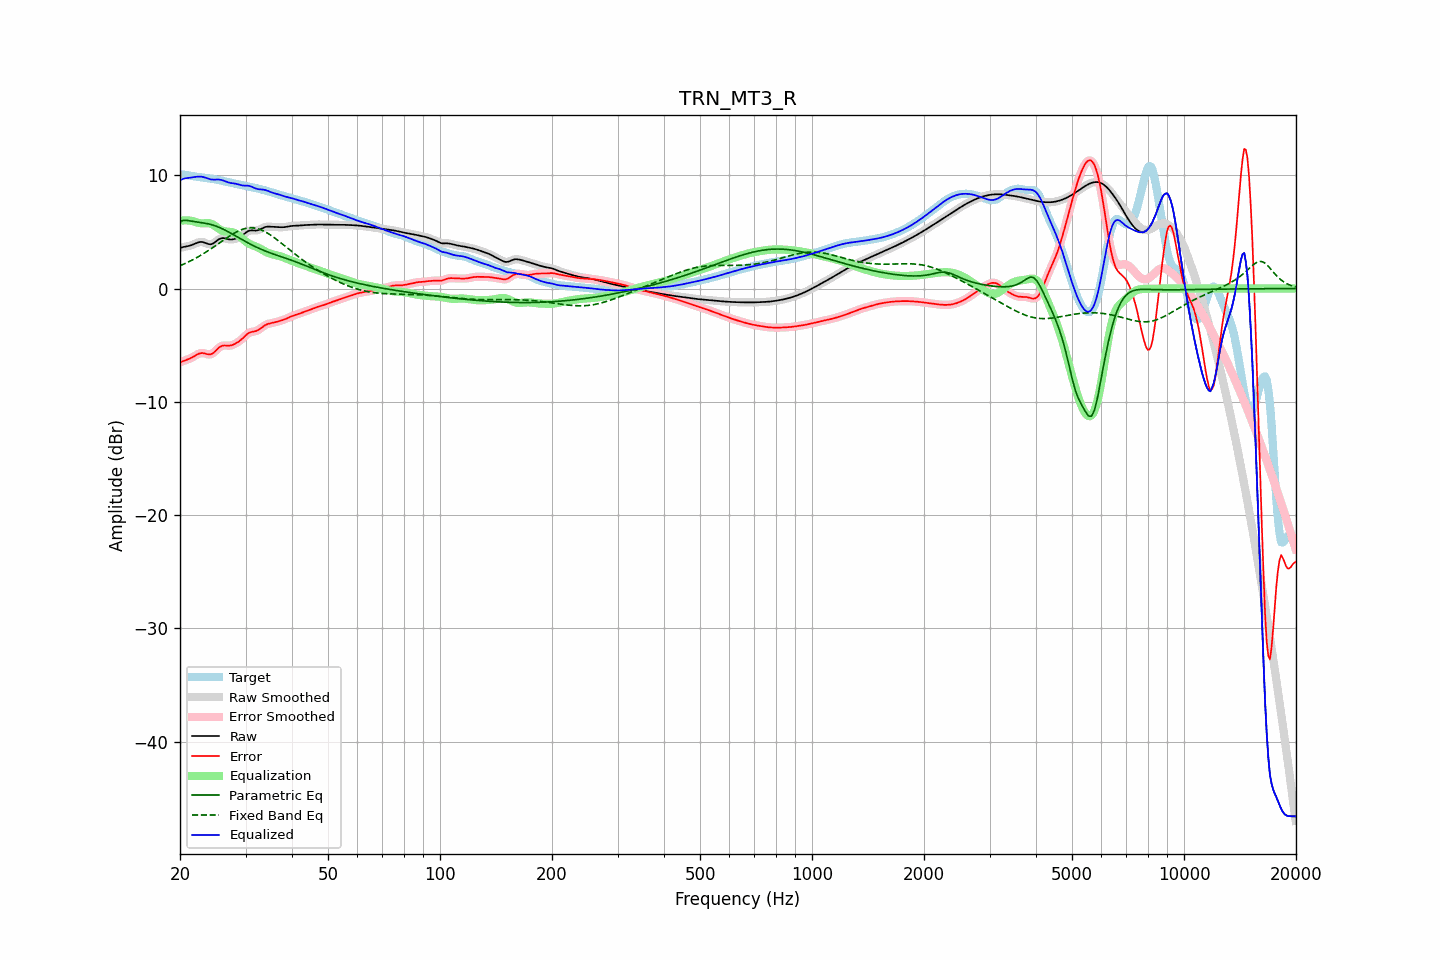

The table this chart was drawn from, first rows:
frequency, raw, error, smoothed, error_smoothed, equalization, parametric_eq, fixed_band_eq, equalized_raw, equalized_smoothed, target
20.00, 3.57, -6.51, 3.57, -6.51, 5.98, 5.89, 2.01, 9.55, 9.55, 10.08
20.20, 3.62, -6.45, 3.62, -6.46, 6.00, 5.95, 2.07, 9.62, 9.62, 10.07
20.40, 3.66, -6.40, 3.66, -6.40, 6.01, 6.01, 2.13, 9.68, 9.67, 10.06
20.61, 3.70, -6.35, 3.69, -6.35, 6.02, 6.02, 2.20, 9.72, 9.71, 10.05
20.81, 3.72, -6.30, 3.72, -6.30, 6.02, 6.02, 2.26, 9.74, 9.74, 10.02
21.02, 3.75, -6.25, 3.75, -6.25, 6.01, 6.00, 2.33, 9.76, 9.76, 9.99
21.23, 3.78, -6.19, 3.78, -6.19, 6.00, 5.98, 2.40, 9.78, 9.78, 9.97
21.44, 3.82, -6.12, 3.82, -6.12, 5.98, 5.95, 2.47, 9.80, 9.80, 9.94
21.66, 3.88, -6.04, 3.88, -6.04, 5.95, 5.92, 2.54, 9.82, 9.82, 9.92
21.87, 3.94, -5.96, 3.94, -5.96, 5.91, 5.90, 2.62, 9.84, 9.84, 9.90
22.09, 4.00, -5.88, 4.00, -5.88, 5.86, 5.88, 2.70, 9.86, 9.86, 9.87
22.31, 4.06, -5.80, 4.05, -5.80, 5.82, 5.86, 2.78, 9.87, 9.87, 9.85
22.54, 4.10, -5.74, 4.10, -5.74, 5.78, 5.84, 2.86, 9.88, 9.88, 9.83
22.76, 4.12, -5.70, 4.11, -5.70, 5.76, 5.82, 2.94, 9.88, 9.87, 9.82
22.99, 4.11, -5.69, 4.10, -5.70, 5.75, 5.80, 3.03, 9.86, 9.85, 9.80
23.22, 4.06, -5.72, 4.06, -5.72, 5.75, 5.78, 3.11, 9.82, 9.82, 9.78
23.45, 4.01, -5.75, 4.01, -5.75, 5.76, 5.76, 3.20, 9.77, 9.77, 9.77
23.69, 3.96, -5.79, 3.95, -5.79, 5.77, 5.73, 3.30, 9.73, 9.73, 9.75
23.92, 3.91, -5.82, 3.92, -5.81, 5.77, 5.70, 3.39, 9.68, 9.68, 9.73
24.16, 3.90, -5.81, 3.91, -5.80, 5.74, 5.66, 3.48, 9.64, 9.65, 9.71
24.40, 3.94, -5.75, 3.94, -5.75, 5.68, 5.62, 3.58, 9.62, 9.62, 9.69
24.65, 4.01, -5.65, 4.01, -5.65, 5.60, 5.58, 3.68, 9.61, 9.61, 9.66
24.89, 4.11, -5.52, 4.11, -5.52, 5.50, 5.53, 3.77, 9.61, 9.62, 9.63
25.14, 4.22, -5.38, 4.22, -5.38, 5.40, 5.48, 3.87, 9.62, 9.62, 9.60
25.39, 4.33, -5.24, 4.33, -5.25, 5.29, 5.42, 3.97, 9.63, 9.62, 9.57
25.65, 4.40, -5.14, 4.40, -5.14, 5.20, 5.36, 4.07, 9.60, 9.60, 9.54
25.91, 4.45, -5.06, 4.44, -5.07, 5.12, 5.30, 4.17, 9.57, 9.57, 9.51
26.16, 4.45, -5.03, 4.45, -5.03, 5.07, 5.23, 4.27, 9.53, 9.52, 9.48
26.43, 4.43, -5.02, 4.43, -5.02, 5.04, 5.16, 4.37, 9.47, 9.47, 9.45
26.69, 4.39, -5.03, 4.39, -5.03, 5.02, 5.08, 4.47, 9.41, 9.42, 9.42
26.96, 4.35, -5.04, 4.35, -5.04, 5.01, 5.01, 4.56, 9.37, 9.37, 9.40
27.23, 4.33, -5.04, 4.33, -5.03, 5.00, 4.93, 4.65, 9.33, 9.33, 9.36
27.50, 4.33, -5.01, 4.33, -5.01, 4.98, 4.85, 4.75, 9.31, 9.31, 9.33
27.77, 4.35, -4.96, 4.34, -4.96, 4.94, 4.77, 4.83, 9.29, 9.29, 9.30
28.05, 4.38, -4.89, 4.38, -4.89, 4.89, 4.69, 4.91, 9.27, 9.27, 9.27
28.33, 4.42, -4.82, 4.42, -4.82, 4.82, 4.61, 4.99, 9.24, 9.24, 9.24
28.62, 4.48, -4.73, 4.48, -4.73, 4.72, 4.53, 5.06, 9.20, 9.20, 9.21
28.90, 4.54, -4.63, 4.54, -4.63, 4.62, 4.45, 5.12, 9.16, 9.16, 9.18
29.19, 4.63, -4.52, 4.63, -4.52, 4.50, 4.37, 5.18, 9.12, 9.12, 9.15
29.48, 4.72, -4.40, 4.72, -4.39, 4.37, 4.29, 5.23, 9.09, 9.10, 9.12
29.78, 4.83, -4.26, 4.83, -4.26, 4.25, 4.21, 5.28, 9.08, 9.08, 9.09
30.08, 4.94, -4.12, 4.94, -4.12, 4.14, 4.13, 5.31, 9.08, 9.08, 9.06
30.38, 5.03, -4.00, 5.03, -4.00, 4.04, 4.05, 5.34, 9.08, 9.07, 9.03
30.68, 5.10, -3.90, 5.10, -3.91, 3.96, 3.98, 5.35, 9.06, 9.05, 9.00
30.99, 5.13, -3.85, 5.13, -3.85, 3.89, 3.90, 5.36, 9.02, 9.02, 8.98
31.30, 5.13, -3.81, 5.13, -3.81, 3.83, 3.83, 5.36, 8.96, 8.96, 8.95
31.61, 5.12, -3.79, 5.12, -3.79, 3.77, 3.76, 5.35, 8.90, 8.90, 8.91
31.93, 5.11, -3.76, 5.12, -3.76, 3.72, 3.69, 5.32, 8.83, 8.84, 8.88
32.24, 5.13, -3.71, 5.14, -3.71, 3.66, 3.62, 5.29, 8.79, 8.79, 8.84
32.57, 5.17, -3.64, 5.17, -3.63, 3.59, 3.56, 5.25, 8.76, 8.77, 8.81
32.89, 5.24, -3.53, 5.24, -3.53, 3.51, 3.49, 5.20, 8.75, 8.75, 8.77
33.22, 5.31, -3.43, 5.31, -3.43, 3.43, 3.43, 5.14, 8.74, 8.74, 8.73
33.55, 5.38, -3.32, 5.38, -3.32, 3.35, 3.37, 5.08, 8.73, 8.72, 8.70
33.89, 5.43, -3.23, 5.43, -3.23, 3.27, 3.32, 5.00, 8.70, 8.69, 8.66
34.23, 5.46, -3.16, 5.46, -3.16, 3.19, 3.26, 4.93, 8.65, 8.65, 8.62
34.57, 5.47, -3.11, 5.46, -3.11, 3.13, 3.20, 4.84, 8.60, 8.60, 8.58
34.92, 5.46, -3.08, 5.46, -3.08, 3.08, 3.15, 4.75, 8.54, 8.54, 8.54
35.27, 5.45, -3.05, 5.45, -3.05, 3.04, 3.10, 4.65, 8.48, 8.49, 8.49
35.62, 5.43, -3.02, 5.43, -3.02, 3.00, 3.05, 4.55, 8.44, 8.44, 8.45
35.97, 5.42, -2.98, 5.42, -2.98, 2.97, 3.00, 4.45, 8.40, 8.40, 8.41
... 635 more rows
